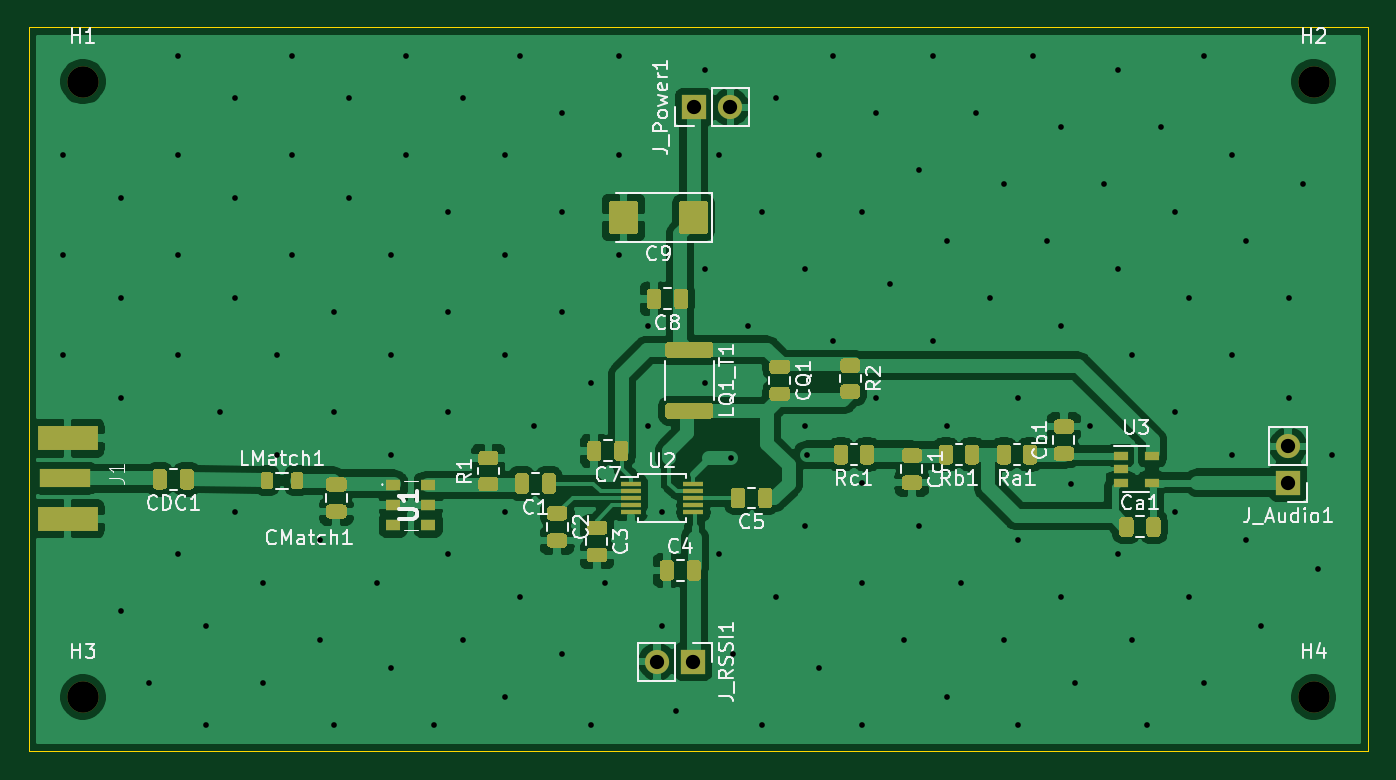
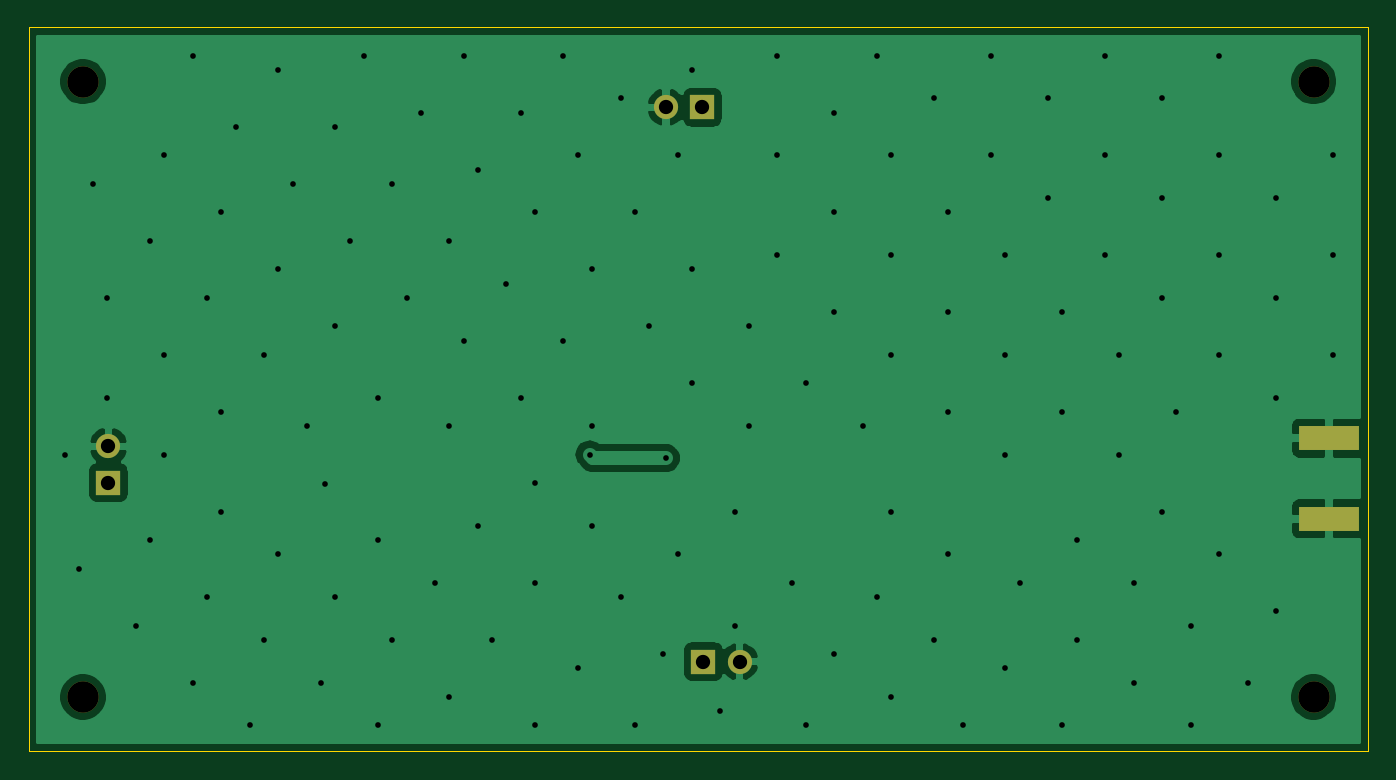
Circuit board: 11 layer files. Board 94.0 x 50.8 mm.
- bottom_copper: NJR_New_Demod-B_Cu.gbr (30277 bytes)
- bottom_mask: NJR_New_Demod-B_Mask.gbr (1065 bytes)
- paste: NJR_New_Demod-B_Paste.gbr (562 bytes)
- bottom_silk: NJR_New_Demod-B_SilkS.gbr (465 bytes)
- outline: NJR_New_Demod-Edge_Cuts.gbr (694 bytes)
- top_copper: NJR_New_Demod-F_Cu.gbr (125415 bytes)
- top_mask: NJR_New_Demod-F_Mask.gbr (16313 bytes)
- paste: NJR_New_Demod-F_Paste.gbr (15810 bytes)
- top_silk: NJR_New_Demod-F_SilkS.gbr (32800 bytes)
- drill: NJR_New_Demod-NPTH.drl (330 bytes)
- drill: NJR_New_Demod-PTH.drl (2708 bytes)

=== bottom_copper: NJR_New_Demod-B_Cu.gbr (30277 bytes, source omitted) ===
=== bottom_mask: NJR_New_Demod-B_Mask.gbr ===
%TF.GenerationSoftware,KiCad,Pcbnew,(5.1.9)-1*%
%TF.CreationDate,2021-03-17T18:43:56-04:00*%
%TF.ProjectId,NJR_New_Demod,4e4a525f-4e65-4775-9f44-656d6f642e6b,rev?*%
%TF.SameCoordinates,Original*%
%TF.FileFunction,Soldermask,Bot*%
%TF.FilePolarity,Negative*%
%FSLAX46Y46*%
G04 Gerber Fmt 4.6, Leading zero omitted, Abs format (unit mm)*
G04 Created by KiCad (PCBNEW (5.1.9)-1) date 2021-03-17 18:43:56*
%MOMM*%
%LPD*%
G01*
G04 APERTURE LIST*
%ADD10R,4.200000X1.750000*%
%ADD11C,2.200000*%
%ADD12O,1.700000X1.700000*%
%ADD13R,1.700000X1.700000*%
G04 APERTURE END LIST*
D10*
%TO.C,J1*%
X71320000Y-92893400D03*
X71320000Y-87243400D03*
%TD*%
D11*
%TO.C,H4*%
X158750000Y-105410000D03*
%TD*%
%TO.C,H3*%
X72390000Y-105410000D03*
%TD*%
%TO.C,H2*%
X158750000Y-62230000D03*
%TD*%
%TO.C,H1*%
X72390000Y-62230000D03*
%TD*%
D12*
%TO.C,J_RSSI1*%
X112674400Y-102920800D03*
D13*
X115214400Y-102920800D03*
%TD*%
D12*
%TO.C,J_Power1*%
X117820440Y-64028320D03*
D13*
X115280440Y-64028320D03*
%TD*%
D12*
%TO.C,J_Audio1*%
X156959300Y-87820500D03*
D13*
X156959300Y-90360500D03*
%TD*%
M02*

=== paste: NJR_New_Demod-B_Paste.gbr ===
%TF.GenerationSoftware,KiCad,Pcbnew,(5.1.9)-1*%
%TF.CreationDate,2021-03-17T18:43:56-04:00*%
%TF.ProjectId,NJR_New_Demod,4e4a525f-4e65-4775-9f44-656d6f642e6b,rev?*%
%TF.SameCoordinates,Original*%
%TF.FileFunction,Paste,Bot*%
%TF.FilePolarity,Positive*%
%FSLAX46Y46*%
G04 Gerber Fmt 4.6, Leading zero omitted, Abs format (unit mm)*
G04 Created by KiCad (PCBNEW (5.1.9)-1) date 2021-03-17 18:43:56*
%MOMM*%
%LPD*%
G01*
G04 APERTURE LIST*
%ADD10R,4.200000X1.750000*%
G04 APERTURE END LIST*
D10*
%TO.C,J1*%
X71320000Y-92893400D03*
X71320000Y-87243400D03*
%TD*%
M02*

=== bottom_silk: NJR_New_Demod-B_SilkS.gbr ===
%TF.GenerationSoftware,KiCad,Pcbnew,(5.1.9)-1*%
%TF.CreationDate,2021-03-17T18:43:56-04:00*%
%TF.ProjectId,NJR_New_Demod,4e4a525f-4e65-4775-9f44-656d6f642e6b,rev?*%
%TF.SameCoordinates,Original*%
%TF.FileFunction,Legend,Bot*%
%TF.FilePolarity,Positive*%
%FSLAX46Y46*%
G04 Gerber Fmt 4.6, Leading zero omitted, Abs format (unit mm)*
G04 Created by KiCad (PCBNEW (5.1.9)-1) date 2021-03-17 18:43:56*
%MOMM*%
%LPD*%
G01*
G04 APERTURE LIST*
G04 APERTURE END LIST*
M02*

=== outline: NJR_New_Demod-Edge_Cuts.gbr ===
%TF.GenerationSoftware,KiCad,Pcbnew,(5.1.9)-1*%
%TF.CreationDate,2021-03-17T18:43:56-04:00*%
%TF.ProjectId,NJR_New_Demod,4e4a525f-4e65-4775-9f44-656d6f642e6b,rev?*%
%TF.SameCoordinates,Original*%
%TF.FileFunction,Profile,NP*%
%FSLAX46Y46*%
G04 Gerber Fmt 4.6, Leading zero omitted, Abs format (unit mm)*
G04 Created by KiCad (PCBNEW (5.1.9)-1) date 2021-03-17 18:43:56*
%MOMM*%
%LPD*%
G01*
G04 APERTURE LIST*
%TA.AperFunction,Profile*%
%ADD10C,0.050000*%
%TD*%
G04 APERTURE END LIST*
D10*
X162560000Y-58420000D02*
X68580000Y-58420000D01*
X162560000Y-109220000D02*
X162560000Y-58420000D01*
X68580000Y-109220000D02*
X162560000Y-109220000D01*
X68580000Y-58420000D02*
X68580000Y-109220000D01*
M02*

=== top_copper: NJR_New_Demod-F_Cu.gbr (125415 bytes, source omitted) ===
=== top_mask: NJR_New_Demod-F_Mask.gbr (16313 bytes, source omitted) ===
=== paste: NJR_New_Demod-F_Paste.gbr (15810 bytes, source omitted) ===
=== top_silk: NJR_New_Demod-F_SilkS.gbr (32800 bytes, source omitted) ===
=== drill: NJR_New_Demod-NPTH.drl ===
M48
; DRILL file {KiCad (5.1.9)-1} date 03/17/21 18:43:57
; FORMAT={-:-/ absolute / inch / decimal}
; #@! TF.CreationDate,2021-03-17T18:43:57-04:00
; #@! TF.GenerationSoftware,Kicad,Pcbnew,(5.1.9)-1
; #@! TF.FileFunction,NonPlated,1,2,NPTH
FMAT,2
INCH
T1C0.0866
%
G90
G05
T1
X2.85Y-2.45
X2.85Y-4.15
X6.25Y-2.45
X6.25Y-4.15
T0
M30

=== drill: NJR_New_Demod-PTH.drl ===
M48
; DRILL file {KiCad (5.1.9)-1} date 03/17/21 18:43:57
; FORMAT={-:-/ absolute / inch / decimal}
; #@! TF.CreationDate,2021-03-17T18:43:57-04:00
; #@! TF.GenerationSoftware,Kicad,Pcbnew,(5.1.9)-1
; #@! TF.FileFunction,Plated,1,2,PTH
FMAT,2
INCH
T1C0.0157
T2C0.0394
%
G90
G05
T1
X2.7964Y-2.6533
X2.7964Y-2.9289
X2.7964Y-3.2045
X2.9539Y-2.7715
X2.9539Y-3.047
X2.9539Y-3.3226
X2.9539Y-3.9132
X3.0326Y-4.11
X3.1114Y-2.3778
X3.1114Y-2.6533
X3.1114Y-2.9289
X3.1114Y-3.2045
X3.1114Y-3.7557
X3.1901Y-3.9526
X3.1901Y-4.2281
X3.2295Y-3.362
X3.2688Y-2.4959
X3.2688Y-2.7715
X3.2688Y-3.047
X3.2688Y-3.6376
X3.3476Y-3.8344
X3.3476Y-4.11
X3.387Y-3.2045
X3.387Y-3.4801
X3.4263Y-2.3778
X3.4263Y-2.6533
X3.4263Y-2.9289
X3.5051Y-3.7163
X3.5051Y-3.9919
X3.5444Y-3.0864
X3.5444Y-3.362
X3.5444Y-4.2281
X3.5838Y-2.4959
X3.5838Y-2.7715
X3.6625Y-3.8344
X3.7019Y-2.9289
X3.7019Y-3.2045
X3.7019Y-3.4801
X3.7019Y-4.0707
X3.7413Y-2.3778
X3.7413Y-2.6533
X3.82Y-4.2281
X3.8594Y-2.8108
X3.8594Y-3.0864
X3.8594Y-3.362
X3.8594Y-3.7557
X3.8988Y-2.4959
X3.8988Y-3.9919
X4.0169Y-2.6533
X4.0169Y-2.9289
X4.0169Y-3.2045
X4.0169Y-3.6376
X4.0169Y-4.1494
X4.0562Y-2.3778
X4.0562Y-3.8738
X4.0956Y-3.4014
X4.1744Y-2.5352
X4.1744Y-2.8108
X4.1744Y-3.0864
X4.1744Y-4.0313
X4.2531Y-3.2833
X4.2531Y-4.2281
X4.2925Y-3.8344
X4.3318Y-2.3778
X4.3318Y-2.6533
X4.3318Y-2.9289
X4.4106Y-3.1258
X4.4106Y-3.4014
X4.4499Y-3.6376
X4.4499Y-3.9526
X4.4893Y-4.1888
X4.5681Y-2.4171
X4.5681Y-2.9683
X4.5681Y-3.2833
X4.6074Y-2.6533
X4.6074Y-3.7557
X4.64Y-3.49
X4.6468Y-4.0313
X4.6862Y-3.1258
X4.7255Y-2.8108
X4.7255Y-4.2281
X4.7649Y-2.4959
X4.7649Y-3.8738
X4.8436Y-2.9683
X4.8436Y-3.4014
X4.8436Y-3.677
X4.85Y-3.48
X4.883Y-2.6533
X4.883Y-4.0707
X4.9224Y-2.3778
X4.9224Y-3.1652
X5.0011Y-2.8108
X5.0011Y-3.5589
X5.0011Y-3.8344
X5.0011Y-4.2281
X5.0405Y-2.5352
X5.0405Y-3.3226
X5.0799Y-3.0077
X5.1192Y-3.9919
X5.1586Y-2.6927
X5.1586Y-3.677
X5.198Y-2.3778
X5.198Y-3.1652
X5.2373Y-2.8896
X5.2373Y-3.4014
X5.2373Y-4.1494
X5.2767Y-3.8344
X5.3161Y-2.5352
X5.3555Y-3.047
X5.3948Y-2.7321
X5.3948Y-3.9919
X5.4342Y-3.3226
X5.4342Y-3.7163
X5.4342Y-4.2281
X5.4736Y-2.3778
X5.5129Y-2.8896
X5.5523Y-2.5746
X5.5523Y-3.1258
X5.5523Y-3.8738
X5.58Y-3.56
X5.5917Y-4.11
X5.631Y-3.4014
X5.6704Y-2.7321
X5.7098Y-2.4171
X5.7098Y-2.9683
X5.7098Y-3.7557
X5.7492Y-3.2045
X5.7492Y-3.9919
X5.7885Y-4.2281
X5.8279Y-2.5746
X5.8673Y-2.8108
X5.8673Y-3.362
X5.8673Y-3.6376
X5.9066Y-3.047
X5.9066Y-3.8738
X5.946Y-2.3778
X5.946Y-4.11
X6.0247Y-2.6533
X6.0247Y-3.2045
X6.0247Y-3.4801
X6.0641Y-2.8896
X6.0641Y-3.7163
X6.1035Y-3.9526
X6.1822Y-3.047
X6.1822Y-3.3226
X6.2216Y-2.7321
X6.261Y-3.7951
X6.3003Y-3.4801
T2
X4.436Y-4.052
X4.536Y-4.052
X4.5386Y-2.5208
X4.6386Y-2.5208
X6.1795Y-3.4575
X6.1795Y-3.5575
T0
M30
